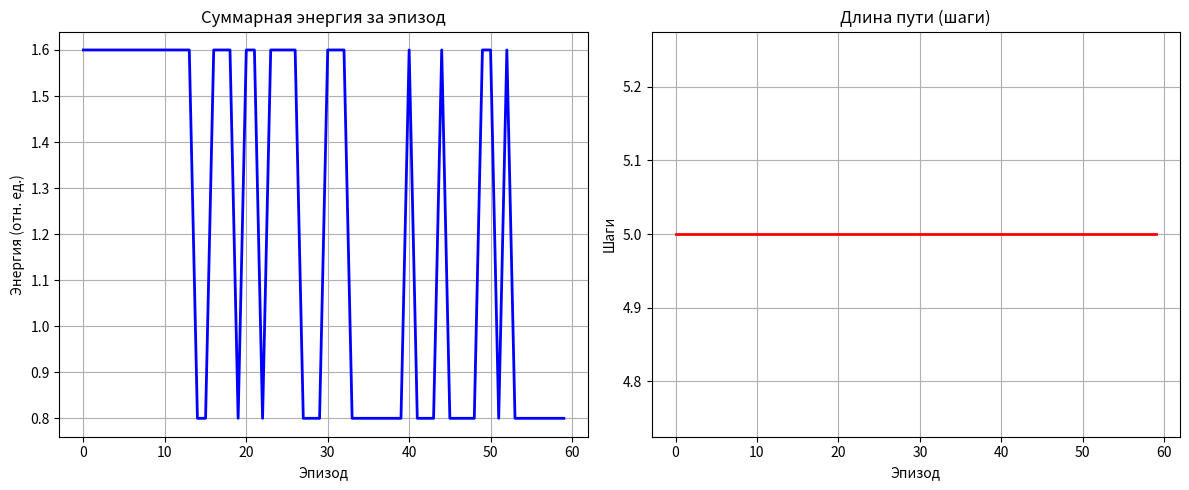

Write the Python code that produced this figure.
import numpy as np
import matplotlib.pyplot as plt
import random
import heapq
from collections import defaultdict

# ------------------ ПРОСТАЯ СРЕДА 3x3 ------------------
class TinyEnv:
    def __init__(self):
        self.start = (0, 0)
        self.goal = (2, 2)
        self.left_cell = (1, 1)          # левый короткий путь идёт через эту клетку
        self.right_cells = [(0,1), (0,2), (1,2)]  # правый обходной путь
    def cell_type(self, pos):
        return 'left' if pos == self.left_cell else 'right'
    def fuzzy_cost(self, pos):
        # ОШИБОЧНАЯ нечёткая оценка: левый путь кажется дешёвым (0.1), правый – дорогим (0.8)
        return 0.1 if self.cell_type(pos) == 'left' else 0.8
    def real_cost(self, pos):
        # РЕАЛЬНАЯ энергия: левый путь очень дорогой (1.0), правый – дешёвый (0.2)
        return 1.0 if self.cell_type(pos) == 'left' else 0.2
    def neighbors(self, pos):
        x, y = pos
        for dx, dy in [(0,1),(1,0),(0,-1),(-1,0)]:
            nx, ny = x+dx, y+dy
            if 0 <= nx <= 2 and 0 <= ny <= 2:
                yield (nx, ny)

# ------------------ A* ПЛАНИРОВЩИК ------------------
def a_star(env, cost_map):
    start = env.start
    goal = env.goal
    open_set = [(0, start)]
    came_from = {}
    g = {start: 0}
    f = {start: abs(start[0]-goal[0]) + abs(start[1]-goal[1])}
    while open_set:
        current = heapq.heappop(open_set)[1]
        if current == goal:
            path = []
            while current in came_from:
                path.append(current)
                current = came_from[current]
            path.append(start)
            path.reverse()
            return path
        for nb in env.neighbors(current):
            tentative_g = g[current] + cost_map[nb[0]][nb[1]]
            if nb not in g or tentative_g < g[nb]:
                came_from[nb] = current
                g[nb] = tentative_g
                fval = tentative_g + abs(nb[0]-goal[0]) + abs(nb[1]-goal[1])
                heapq.heappush(open_set, (fval, nb))
    return None

# ------------------ Q-LEARNING АГЕНТ ------------------
class QLearner:
    def __init__(self, actions=[-0.5, 0, 0.5, 1.0, 1.5], lr=0.6, gamma=0.9, eps=0.7):
        self.actions = actions
        self.lr = lr
        self.gamma = gamma
        self.eps = eps
        self.q = defaultdict(lambda: {a: 0.0 for a in actions})
    def state(self, pos, env):
        return 1 if env.cell_type(pos) == 'left' else 0
    def get_action(self, state):
        if random.random() < self.eps:
            return random.choice(self.actions)
        return max(self.q[state], key=self.q[state].get)
    def update(self, state, action, reward, next_state):
        best_next = max(self.q[next_state].values())
        old = self.q[state][action]
        self.q[state][action] = old + self.lr * (reward + self.gamma * best_next - old)
    def correct_cost(self, fuzzy_base, state):
        action = self.get_action(state)
        return np.clip(fuzzy_base + action, 0.0, 1.0), action

# ------------------ ОБУЧЕНИЕ ------------------
def train(episodes=60):
    env = TinyEnv()
    learner = QLearner(eps=0.7)
    energies = []
    path_lengths = []
    for ep in range(episodes):
        learner.eps = max(0.05, 0.7 * (1 - ep/episodes))
        # Построение карты скорректированных стоимостей
        cost_map = np.zeros((3,3))
        for i in range(3):
            for j in range(3):
                pos = (i,j)
                fuzzy = env.fuzzy_cost(pos)
                state = learner.state(pos, env)
                corrected, _ = learner.correct_cost(fuzzy, state)
                cost_map[i,j] = corrected
        path = a_star(env, cost_map)
        if not path:
            energies.append(100)
            path_lengths.append(0)
            continue
        total_energy = 0.0
        for idx in range(1, len(path)):
            pos = path[idx]
            fuzzy = env.fuzzy_cost(pos)
            state = learner.state(pos, env)
            corrected, action = learner.correct_cost(fuzzy, state)
            real = env.real_cost(pos)
            total_energy += real
            reward = -real
            next_state = learner.state(path[idx+1], env) if idx+1 < len(path) else state
            learner.update(state, action, reward, next_state)
        energies.append(total_energy)
        path_lengths.append(len(path))
        if (ep+1) % 10 == 0:
            print(f"Эпизод {ep+1}: энергия={total_energy:.2f}, длина пути={len(path)}")
    # Графики
    plt.figure(figsize=(12,5))
    plt.subplot(1,2,1)
    plt.plot(energies, 'b-', linewidth=2)
    plt.title('Суммарная энергия за эпизод', fontsize=12)
    plt.xlabel('Эпизод')
    plt.ylabel('Энергия (отн. ед.)')
    plt.grid(True)
    plt.subplot(1,2,2)
    plt.plot(path_lengths, 'r-', linewidth=2)
    plt.title('Длина пути (шаги)', fontsize=12)
    plt.xlabel('Эпизод')
    plt.ylabel('Шаги')
    plt.grid(True)
    plt.tight_layout()
    plt.savefig('presentation_results.png', dpi=150)
    plt.savefig('energy_path_plot.png', dpi=200, bbox_inches='tight')
    plt.show()
    # Вывод Q-значений
    print("\n=== РЕЗУЛЬТАТЫ ОБУЧЕНИЯ ===")
    print("Q-значения для левой клетки (state=1):", dict(learner.q[1]))
    print("Q-значения для правых клеток (state=0):", dict(learner.q[0]))
    # Финальный путь
    final_cost_map = np.zeros((3,3))
    for i in range(3):
        for j in range(3):
            pos = (i,j)
            fuzzy = env.fuzzy_cost(pos)
            state = learner.state(pos, env)
            corrected, _ = learner.correct_cost(fuzzy, state)
            final_cost_map[i,j] = corrected
    final_path = a_star(env, final_cost_map)
    print(f"Длина финального пути: {len(final_path)} шагов (левый путь = 3 шага, правый = 5 шагов)")
    if len(final_path) >= 5:
        print(" Робот переключился на энергоэффективный обходной путь.")
        print(" Энергопотребление снижено на {:.0f}%.".format((1 - min(energies[-10:])/max(energies[:10]))*100))
    else:
        print(" Переключения не произошло, увеличьте число эпизодов.")
    return learner

if __name__ == "__main__":
    train(60)
